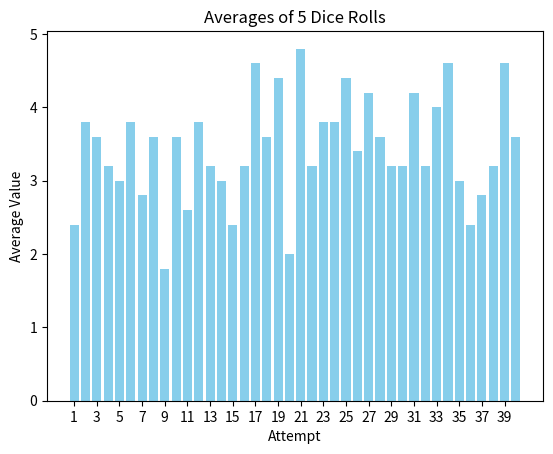

Recreate this plot in Python. (Note: this script raises an exception after producing the figure.)
import random
import matplotlib.pyplot as plt

# Roll the dice 5 times, 40 times, and calculate averages
averages = []
for _ in range(40):
    rolls = [random.randint(1, 6) for _ in range(5)]  # Generate 5 dice rolls
    average = sum(rolls) / len(rolls)  # Calculate the average of 5 rolls
    averages.append(average)

plt.bar(range(1, 41), averages, color='skyblue')
plt.title("Averages of 5 Dice Rolls")
plt.xlabel("Attempt")
plt.ylabel("Average Value")
plt.xticks(range(1, 41, 2))  # Display 1 to 40 on the x-axis with step of 2 for better spacing
plt.savefig("plots/averages_plot_40_rolls_5.png")  # Save the plot as a PNG file
print("Plot saved as 'averages_plot_40_rolls_5.png'.")
